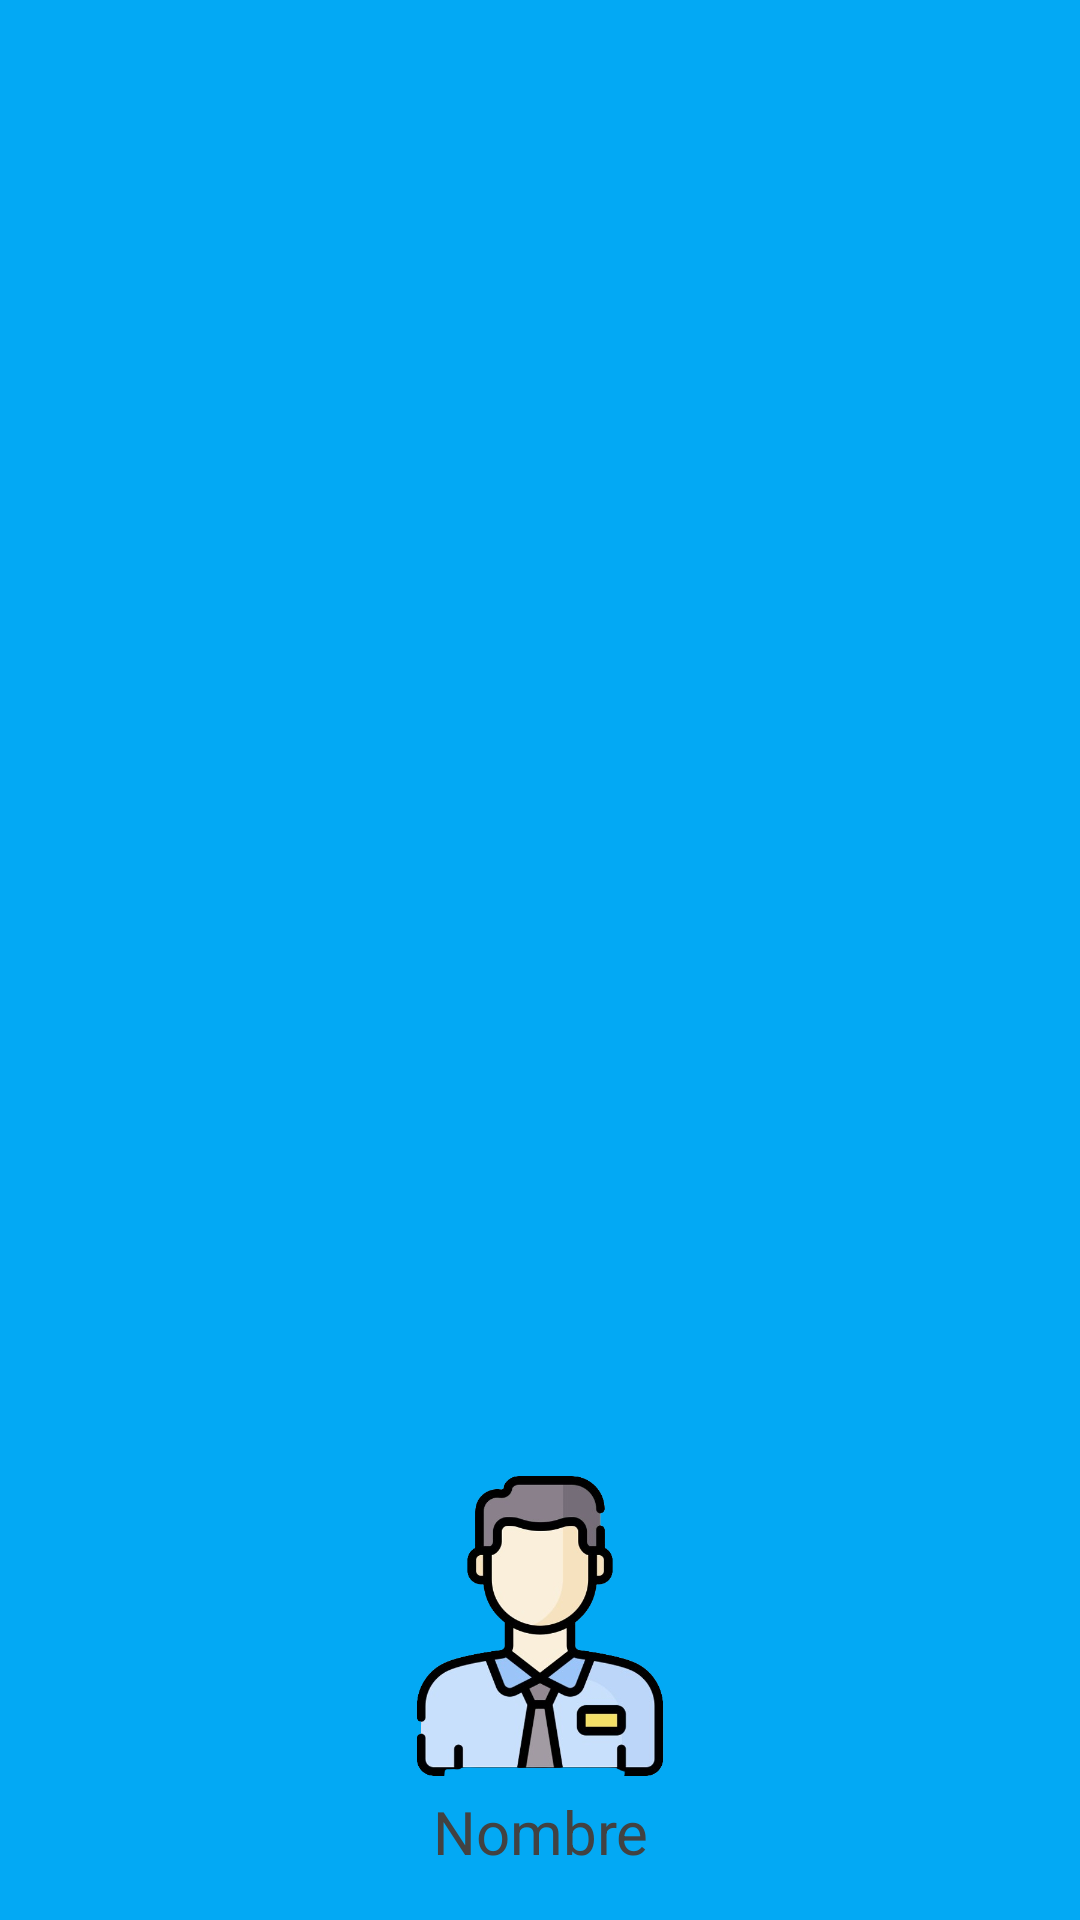

This screen was rendered from an Android layout file. Write that file and the resources it references.
<!-- AndroidManifest.xml: application theme Base.Theme.Distribuidora -->
<!-- res/layout/navegar2_principal.xml -->
<?xml version="1.0" encoding="utf-8"?>
<LinearLayout xmlns:android="http://schemas.android.com/apk/res/android"
    android:layout_width="match_parent"
    android:layout_height="180dp"
    android:background="#03A9F4"
    android:gravity="bottom"
    android:paddingLeft="16dp"
    android:paddingTop="16dp"
    android:orientation="vertical"
    android:paddingRight="16dp"
    android:paddingBottom="16dp"
    android:theme="@style/ThemeOverlay.AppCompat">
    <androidx.constraintlayout.utils.widget.ImageFilterView
        android:id="@+id/usuario_perfil"
        android:layout_width="100dp"
        android:layout_height="100dp"
        android:src="@drawable/empleado"
        android:background="#03A9F4"
        android:layout_gravity="center"/>
<TextView
    android:id="@+id/tvUsuario"
    android:layout_width="match_parent"
    android:layout_height="wrap_content"
    android:paddingTop="5dp"
    android:text="Nombre"
    android:textColor="@color/cardview_dark_background"
    android:gravity="center"
    android:textSize="20dp"
    android:textAppearance="@style/TextAppearance.AppCompat.Body1"/>


</LinearLayout>
<!-- resources referenced by this layout -->
<resources>
  <!-- drawable empleado: png bitmap (drawable, 119862 bytes) -->
  <style name="Base.Theme.Distribuidora" parent="Theme.Material3.DayNight.NoActionBar">
          
          
      </style>
</resources>
